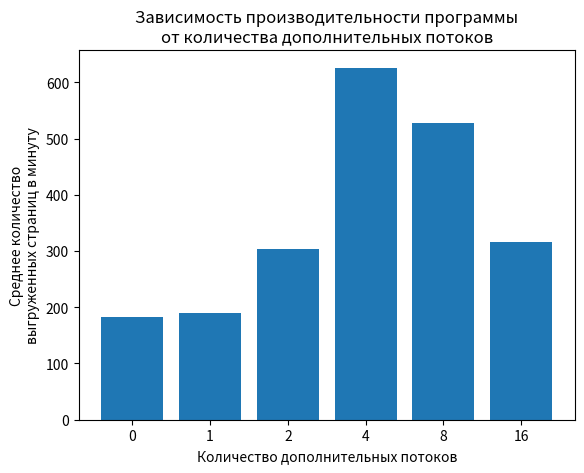

Here is the Python script that generated this plot: (Note: this script raises an exception after producing the figure.)
import matplotlib.pyplot as plt


def main() -> None:
    benchmark = {
	    0: 182.345626,
	    1: 189.211248,
	    2: 303.699231,
	    4: 625.987966,
	    8: 527.789695,
	    16: 316.746739,
    }
    tmp = [i for i in range(len(benchmark))]
    plt.bar(tmp, benchmark.values())
    plt.xticks(tmp, benchmark.keys())
    plt.xlabel("Количество дополнительных потоков")
    plt.ylabel("Среднее количество\nвыгруженных страниц в минуту")
    plt.title("Зависимость производительности программы\nот количества дополнительных потоков")
    plt.savefig("../report/work_graph.pdf", format="pdf")
    plt.show()


if __name__ == '__main__':
    main()